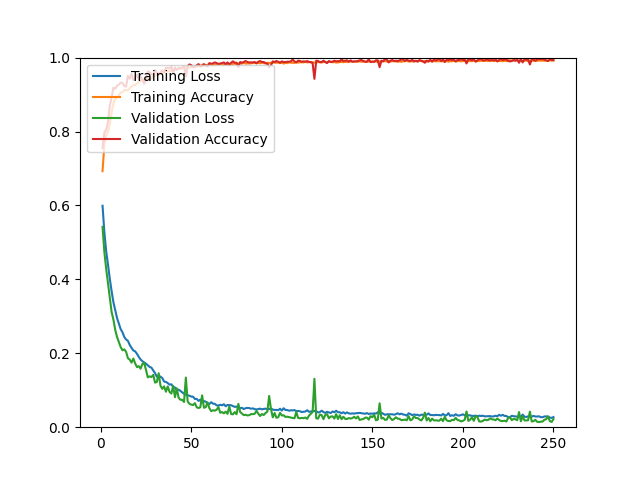

The file beside this chart, header and first rows:
epoch, loss, acc, val_loss, val_acc
1, 0.5992, 0.6928, 0.5421, 0.7553
2, 0.5275, 0.7643, 0.4742, 0.7970
3, 0.4764, 0.7901, 0.4289, 0.8044
4, 0.4403, 0.7987, 0.3895, 0.8248
5, 0.4018, 0.8201, 0.3511, 0.8693
6, 0.3681, 0.8507, 0.3118, 0.8925
7, 0.3382, 0.8767, 0.2911, 0.9184
8, 0.3163, 0.8891, 0.2632, 0.9157
9, 0.2955, 0.8914, 0.2443, 0.9240
10, 0.2808, 0.8986, 0.2303, 0.9268
11, 0.2654, 0.9051, 0.2169, 0.9323
12, 0.2570, 0.9067, 0.2082, 0.9314
13, 0.2440, 0.9118, 0.2106, 0.9231
14, 0.2374, 0.9125, 0.2041, 0.9212
15, 0.2336, 0.9108, 0.1867, 0.9509
16, 0.2227, 0.9171, 0.1830, 0.9425
17, 0.2148, 0.9218, 0.1747, 0.9564
18, 0.2076, 0.9257, 0.1858, 0.9388
19, 0.2053, 0.9255, 0.1727, 0.9453
20, 0.1985, 0.9302, 0.1625, 0.9537
21, 0.1903, 0.9329, 0.1652, 0.9425
22, 0.1833, 0.9372, 0.1583, 0.9481
23, 0.1785, 0.9371, 0.1709, 0.9407
24, 0.1750, 0.9412, 0.1735, 0.9296
25, 0.1717, 0.9390, 0.1550, 0.9425
26, 0.1674, 0.9418, 0.1348, 0.9629
27, 0.1632, 0.9421, 0.1376, 0.9601
28, 0.1611, 0.9435, 0.1357, 0.9555
29, 0.1538, 0.9487, 0.1417, 0.9518
30, 0.1461, 0.9514, 0.1205, 0.9666
31, 0.1364, 0.9547, 0.1227, 0.9583
32, 0.1394, 0.9553, 0.1460, 0.9555
33, 0.1367, 0.9554, 0.1121, 0.9601
34, 0.1329, 0.9572, 0.1037, 0.9657
35, 0.1234, 0.9598, 0.1105, 0.9601
36, 0.1226, 0.9622, 0.0960, 0.9722
37, 0.1193, 0.9623, 0.1102, 0.9722
38, 0.1152, 0.9639, 0.0954, 0.9703
39, 0.1161, 0.9639, 0.0911, 0.9759
40, 0.1091, 0.9651, 0.1118, 0.9592
41, 0.1072, 0.9665, 0.0810, 0.9731
42, 0.1007, 0.9688, 0.1053, 0.9666
43, 0.1015, 0.9689, 0.0798, 0.9722
44, 0.0983, 0.9693, 0.0742, 0.9713
45, 0.0942, 0.9712, 0.0741, 0.9731
46, 0.0905, 0.9707, 0.0682, 0.9759
47, 0.0878, 0.9735, 0.1343, 0.9490
48, 0.0864, 0.9735, 0.0699, 0.9768
49, 0.0851, 0.9726, 0.0632, 0.9815
50, 0.0828, 0.9751, 0.0611, 0.9796
51, 0.0826, 0.9735, 0.0600, 0.9741
52, 0.0764, 0.9767, 0.0650, 0.9759
53, 0.0767, 0.9752, 0.0539, 0.9787
54, 0.0710, 0.9779, 0.0517, 0.9824
55, 0.0748, 0.9772, 0.0540, 0.9759
56, 0.0669, 0.9810, 0.0860, 0.9768
57, 0.0707, 0.9781, 0.0525, 0.9824
58, 0.0690, 0.9778, 0.0543, 0.9787
59, 0.0636, 0.9806, 0.0673, 0.9759
60, 0.0629, 0.9818, 0.0513, 0.9852
... 190 more rows
